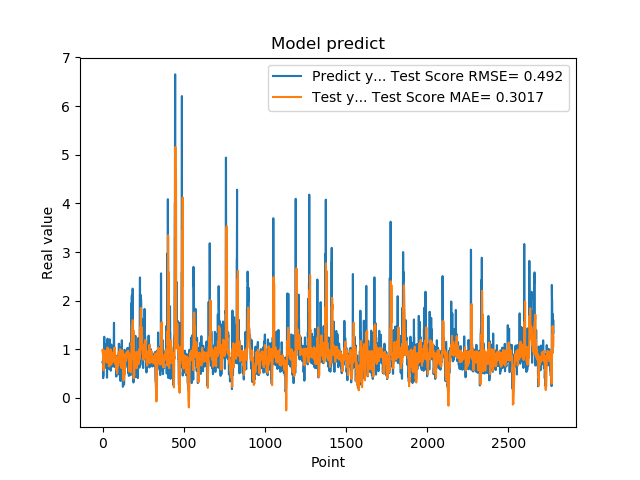

Source data for this figure (header and first rows):
7.321749925613403320e-01, 9.775157580606552710e-01
7.321749925613403320e-01, 9.966252201943530675e-01
7.640249729156494141e-01, 8.912169648775026820e-01
7.640249729156494141e-01, 9.059432270513092522e-01
4.072830080986022949e-01, 9.090812393205736086e-01
4.752210080623625599e-01, 6.747041452204219913e-01
4.752210080623625599e-01, 6.025262050015578463e-01
8.781340122222900391e-01, 5.672840295280889844e-01
8.781340122222900391e-01, 6.840718932019024257e-01
7.414129972457885742e-01, 6.076039311872597493e-01
1.258002042770385520e+00, 6.644949654525625915e-01
1.258002042770385520e+00, 7.796956061436380869e-01
1.069700956344604492e+00, 9.742449847503378280e-01
1.069700956344604492e+00, 9.362397128358864729e-01
7.274609804153442383e-01, 8.318952692711442110e-01
7.892770171165466309e-01, 9.562531806041197902e-01
7.892770171165466309e-01, 9.690311092418549821e-01
6.237750053405761719e-01, 9.305325465381381056e-01
6.237750053405761719e-01, 9.111430683374488471e-01
6.914690136909484863e-01, 7.532394885142625895e-01
8.557710051536558948e-01, 7.858640469849571542e-01
8.557710051536558948e-01, 8.378306604638197097e-01
7.093830108642578125e-01, 7.920407272022473855e-01
7.093830108642578125e-01, 7.744473967973646289e-01
1.014547944068908691e+00, 7.984676816573741398e-01
1.115731000900268555e+00, 9.175794082091154324e-01
1.115731000900268555e+00, 9.513351741382838345e-01
4.182830154895783026e-01, 8.952447628346380526e-01
4.182830154895783026e-01, 7.268493664136667087e-01
1.002280950546264648e+00, 7.536507742363379725e-01
1.218860983848571777e+00, 9.029935625262264232e-01
1.218860983848571777e+00, 1.037025543788598902e+00
1.143296003341674805e+00, 8.103441440495554593e-01
1.143296003341674805e+00, 7.705673533968965261e-01
6.528189778327941895e-01, 9.287128907175077330e-01
6.746559739112854004e-01, 9.357805871745843440e-01
6.746559739112854004e-01, 9.174531796308714737e-01
6.009536385536193848e-01, 8.964448814438479296e-01
6.009536385536193848e-01, 8.871704016424962758e-01
6.694570183753967285e-01, 6.568499035612864745e-01
6.538079977035522461e-01, 6.832766162387339248e-01
6.538079977035522461e-01, 6.848209209355206051e-01
7.814120054244995117e-01, 6.507228761454412203e-01
7.814120054244995117e-01, 7.121516428386477360e-01
1.206303954124450906e+00, 7.896244101621744393e-01
8.469259738922119141e-01, 8.573982860742254131e-01
8.469259738922119141e-01, 8.289690297873356650e-01
8.286409974098205566e-01, 8.501451814745329960e-01
8.286409974098205566e-01, 8.258601476470224245e-01
6.482390165328979492e-01, 1.001380144638662539e+00
5.623700022697448730e-01, 8.657047677987356193e-01
5.623700022697448730e-01, 7.896569927973436931e-01
7.183309793472290039e-01, 7.304494735101842995e-01
7.183309793472290039e-01, 7.564289652604613279e-01
1.099647998809814453e+00, 6.905971575858568245e-01
9.541710019111632191e-01, 7.718722642597142247e-01
9.541710019111632191e-01, 8.025656250579750184e-01
7.290139794349670410e-01, 8.648451900317561947e-01
7.290139794349670410e-01, 8.007657961975335192e-01
6.694499850273132324e-01, 9.304851523555027759e-01
8.631219863891601562e-01, 8.744837081144746227e-01
... 2,719 more rows
